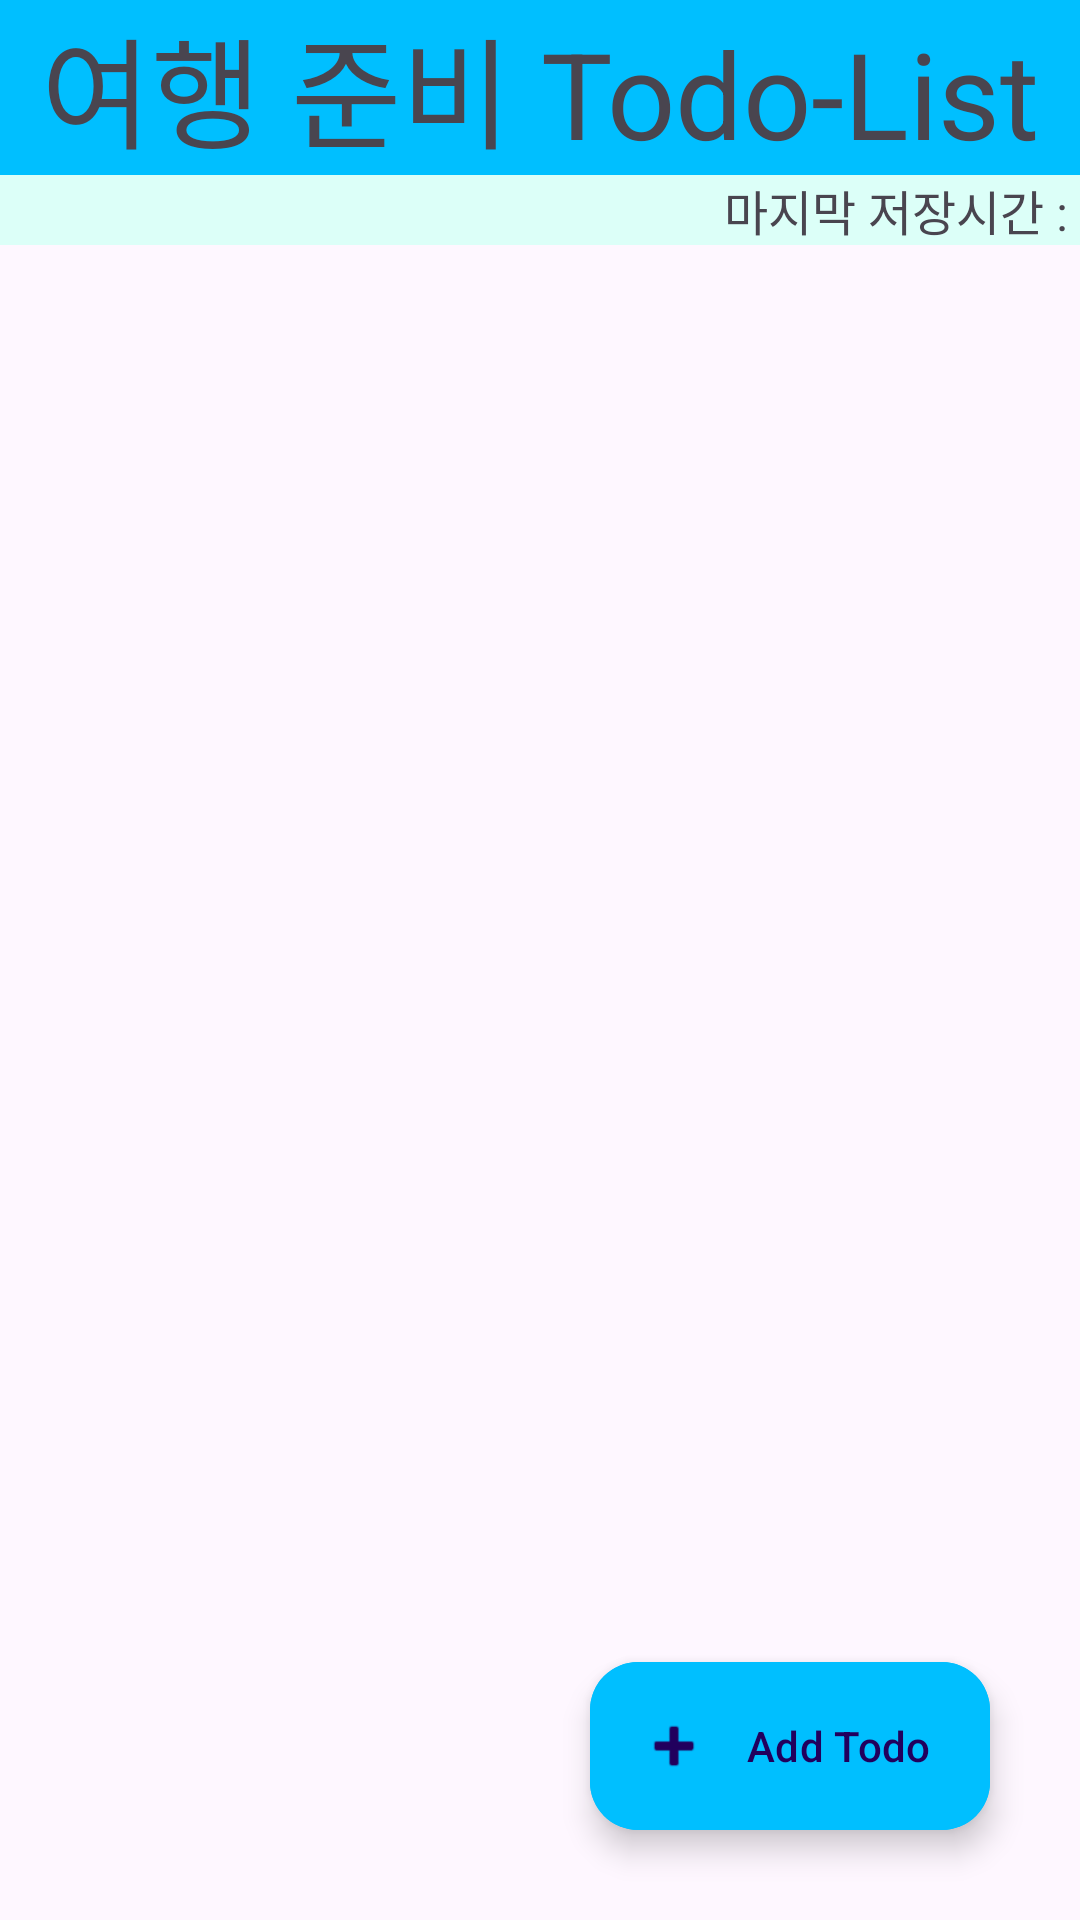

Reconstruct the res/layout file that produces this screen, plus the resources it refers to.
<!-- AndroidManifest.xml: application theme Theme.ProjectApplication -->
<!-- res/layout/activity_todo.xml -->
<?xml version="1.0" encoding="utf-8"?>
<RelativeLayout xmlns:android="http://schemas.android.com/apk/res/android"
    xmlns:app="http://schemas.android.com/apk/res-auto"
    xmlns:tools="http://schemas.android.com/tools"
    android:layout_width="match_parent"
    android:layout_height="match_parent"
    tools:context=".TodoActivity">

    <LinearLayout
        android:layout_width="match_parent"
        android:layout_height="match_parent"
        android:orientation="vertical">
        <TextView
            android:layout_width="match_parent"
            android:layout_height="wrap_content"

            android:id="@+id/todoTitle"

            android:text="여행 준비 Todo-List"
            android:textSize="40dp"
            android:background="#00BFFF"
            android:gravity="center_horizontal" />
        <TextView
            android:layout_width="match_parent"
            android:layout_height="wrap_content"
            android:text="마지막 저장시간 : "
            android:textSize="16dp"
            android:background="#DCFFF8"
            android:id="@+id/lastsaved"
            android:gravity="right" />
        <androidx.recyclerview.widget.RecyclerView
            android:id="@+id/recyclerView"
            android:layout_width="match_parent"
            android:layout_height="0dp"
            android:layout_weight="1" />
    </LinearLayout>
    <com.google.android.material.floatingactionbutton.ExtendedFloatingActionButton
        android:id="@+id/main_fab"
        android:layout_width="wrap_content"
        android:layout_height="wrap_content"
        android:layout_margin="30dp"
        app:icon="@android:drawable/ic_input_add"
        android:backgroundTint="#00BFFF"
        android:text="Add Todo"
        android:layout_alignParentRight="true"
        android:layout_alignParentBottom="true"/>

</RelativeLayout>
<!-- resources referenced by this layout -->
<resources>
  <style name="Theme.ProjectApplication" parent="Base.Theme.ProjectApplication" />
  <style name="Base.Theme.ProjectApplication" parent="Theme.Material3.DayNight">
          
          
          <item name="colorPrimary">#00BFFF</item>
          <item name="colorPrimaryDark">#00BFFF</item>
      </style>
</resources>
